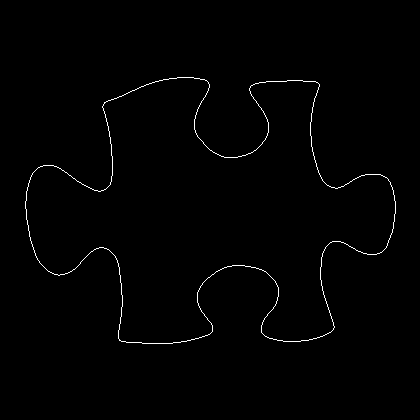

The data file committed next to this chart (first rows):
25, 201
25, 202
25, 203
25, 204
25, 205
25, 206
25, 207
25, 208
26, 209
26, 210
26, 211
26, 212
26, 213
26, 214
26, 215
26, 216
26, 217
26, 218
26, 219
27, 220
27, 221
27, 222
27, 223
27, 224
28, 225
28, 226
28, 227
28, 228
28, 229
28, 230
29, 231
29, 232
29, 233
29, 234
29, 235
29, 236
30, 237
30, 238
30, 239
30, 240
31, 241
31, 242
31, 243
32, 244
32, 245
32, 246
33, 247
33, 248
33, 249
34, 250
34, 251
34, 252
35, 253
35, 254
35, 255
36, 256
36, 257
37, 258
37, 259
38, 260
39, 261
... 1,409 more rows
